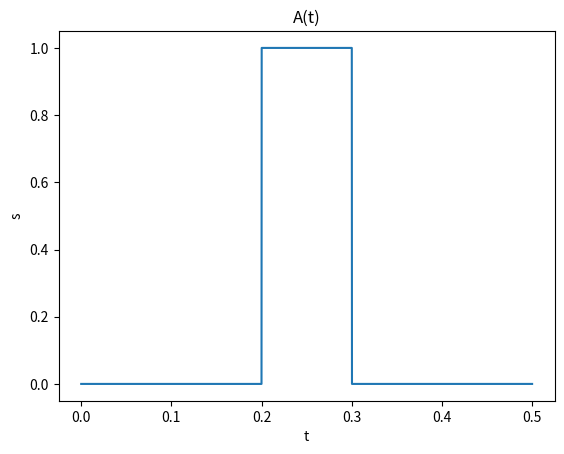

Source code (Python):
from math import pi, sin
import matplotlib.pyplot as plt

Ts= 0.0001  # % khoảng thời gian lấy mẫu (s)

t = range(0, int(0.5 / Ts), 1) #0:Ts:0.5; #% thời gian mô phỏng (s)
real_t = [t_ * Ts for t_ in t]

def A(t):
	if 0.2 <= t <= 0.3:
		return 1
	return 0

f = 100;        #% tần số (Hz)

phi = 0;    #   % pha

s = [A(t_ * Ts) for t_ in t]

plt.title('A(t)')
plt.plot(real_t, s)
plt.xlabel('t')
plt.ylabel('s')

plt.show()
